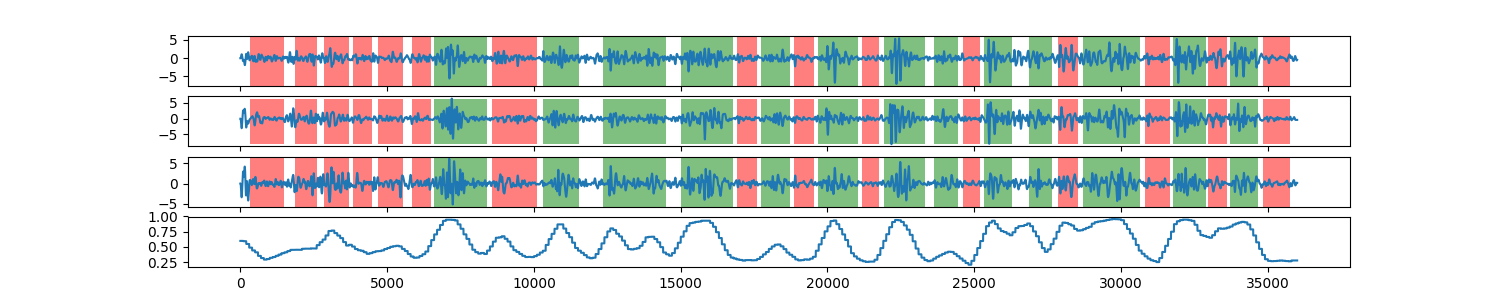

The file beside this chart, header and first rows:
0, 0.598647497497
1, 0.5986
2, 0.5986
3, 0.5986
4, 0.5986
5, 0.5986
6, 0.5986
7, 0.5986
8, 0.5986
9, 0.5986
10, 0.5986
11, 0.5986
12, 0.5986
13, 0.5986
14, 0.5986
15, 0.5986
16, 0.5986
17, 0.5986
18, 0.5986
19, 0.5986
20, 0.5986
21, 0.5986
22, 0.5986
23, 0.5986
24, 0.5986
25, 0.5986
26, 0.5986
27, 0.5986
28, 0.5986
29, 0.5986
30, 0.5986
31, 0.5986
32, 0.5986
33, 0.5986
34, 0.5986
35, 0.5986
36, 0.5986
37, 0.5986
38, 0.5986
39, 0.5986
40, 0.5986
41, 0.5986
42, 0.5986
43, 0.5986
44, 0.5986
45, 0.5986
46, 0.5986
47, 0.5986
48, 0.5986
49, 0.5986
50, 0.5986
51, 0.5986
52, 0.5986
53, 0.5986
54, 0.5986
55, 0.5986
56, 0.5986
57, 0.5986
58, 0.5986
59, 0.5986
60, 0.5986
... 35,938 more rows
